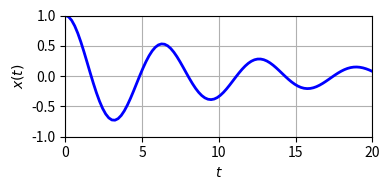
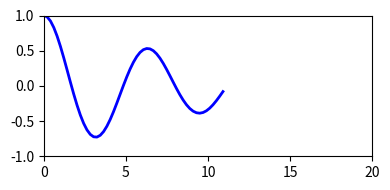
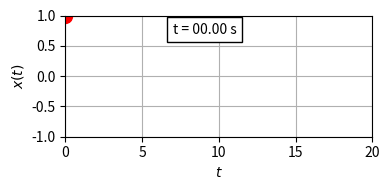

Python code for these plots, in order: (Note: this script raises an exception after producing the figures.)
%matplotlib inline

# Benötigte Module
import numpy as np
import matplotlib.pyplot as plt

# Für Animationen notwendig:
import matplotlib.animation as ma

# Position der Pendelbewegung und einfacher Plot:
def x(t):
    return (np.sqrt(11) * np.sin(3 * np.sqrt(11) * t / 10) / 33 + 
            np.cos(3 * np.sqrt(11) * t / 10)) * np.exp(-t / 10)

# statischer Plot der Bewegung für die ersten 20s:
t_n = np.linspace(0.0, 20.0, 100)
x_n = x(t_n)

fig, ax = plt.subplots(figsize=(4, 2), tight_layout=True)
ax.set_xlim(0, 20)
ax.set_ylim(-1, 1)
ax.set_xlabel(r'$t$')
ax.set_ylabel(r'$x(t)$')
ax.grid()

ax.plot(t_n, x_n, lw=2, color='blue')

# Bereitstellung der Daten; oft als Arrays
t_n = np.linspace(0.0, 20.0, 100)
x_n = x(t_n)

# Grundgerüst der Animation:
fig, ax = plt.subplots(figsize=(4, 2), tight_layout=True)
ax.set_xlim(0, 20)
ax.set_ylim(-1, 1)

# Die Animation ist die Hintereinanderdarstellung einzelner Bilder.
# Hier werden die Bilder durch Arrayelemente eines Liniendiagramms
# erzeugt:
frame = 55
ax.plot(t_n[:frame], x_n[:frame], lw=2, color='blue')
#ax.plot(t_n[frame], x_n[frame], 'o', markersize=10, color='red')

# 1. Aufbereitung der Daten
nseconds = 20
nframes = 400
t_n = np.linspace(0.0, nseconds, nframes)
x_n = x(t_n)

# 2. Initialisierung des Funktionsgerüstes:
# Für Animationen benötigen wir Figuren und Achsen:
fig, ax = plt.subplots(figsize=(4, 2), tight_layout=True, dpi=200)

ax.set_xlim(0., 20.0)
ax.set_ylim(-1., 1.)
ax.set_xlabel(r'$t$')
ax.set_ylabel(r'$x(t)$')
ax.grid()

# 3. Deinition zu animierender Elemente
# Hier erzeugen Sie 'leere' Elemente mit evtl. Parametern (Strichdicke etc.)
line, = ax.plot([], [], lw=2, color='blue') # evtl. mit Stilelementen
dot, = ax.plot([], [], 'o', markersize=10, color='red') # evtl. mit Stilelementen

# Gegenüber dem Video wird hier die Positionsangabe des Textes unabhängig von
# den Werten in 'xlim' und 'ylim' angegeben, also unabhängig vom Koordinatensystem
# der Daten. Die Positionsangabe erfolgt stattdessen im Koordinatensystem der Figur.
# Das ist immer dann sinnvoll, wenn man von konkreten Datenwerten unabhängig sein
# möchte.
# Bitte im Netz hierzu u.a. die Seite 
# https://matplotlib.org/stable/users/explain/artists/transforms_tutorial.html
# befragen.
#text = ax.text(0.4, 0.85, "", 
#               bbox={'facecolor':'white','edgecolor':'black','pad':3},
#               ha='left', 
#               transform=ax.transAxes)

text = ax.text(7, 0.7, "", 
               bbox={'facecolor':'white'},
               )

# 4. definiere Zeitintervall zwischen den Bildern
#    der Animation; meist festgelegt durch die
#    gewünsche Gesamtdauer einer Animation
fps = nframes / nseconds       # frames (Bilder) pro Sekunde
interval_frames = 1000 / fps  # Zeitinterval zwischen
                              # zwei Bildern in Millisekunden

# 4. Definition der Funktion für die einzelnen Bilder der Animation
def drawframe(frame):
    line.set_data(t_n[:frame], x_n[:frame])
    dot.set_data([t_n[frame]], [x_n[frame]])
    text.set_text(f't = {frame / fps:05.2f} s')

    # immer eine 'Liste' aller modifizierten Elemente zurückgeben!
    return [line, dot, text]

# 5. Aufruf von FuncAnimation zur Erzeugung der Animation
animation = ma.FuncAnimation(fig=fig, 
                             func=drawframe, 
                             frames=len(t_n),
                             interval=interval_frames,
                             blit=True)

# Das 'blit=True' sollte bei Animationen, die man sich
# direkt am Bildschirm (oder im Notebook) ansehen möchte,
# gesetzt werden. Es sorgt dafür dass in der Darstellung
# nur Elemente , die sich zwischen frames verändern neu gezeichnet
# werden. Wenn man es nicht setzt, bekommt man u.U. ruckelige
# Darstellungen. Bei Animationen, die man nur abspeichert und später
# anschaut, ist es nicht wichtig. In diesem Fall werden die
# Programme in komplizierteren Föllen wie hier u.U. einfacher.

# 6. Anzeigen der Animation (optional)

# Das folgende (bis plt.close) ist im Notebook notwendig:
from IPython.display import HTML
html = HTML(animation.to_jshtml())

display(html)
plt.close()

# Für die Darstellung des Plots in einem Skript sollte
# ein einfaches 'plt.plot()' ausreichen. Wenn es nicht klappt
# (z.B. innerhalb einer bestimmten IDE), am einfachsten Dr. Google
# befragen.

# 7. Abspeichern der Animation als Video auf der Platte (optional)
# Das ABspeichern als bewegtes gif sollte bei jedem verfügbar sein:
#animation.save('pendel.gif', writer='pillow', fps=fps)

# Zum Abspeichern als mp4-Video (oder anderer Videoformate) benötigt
# man externe Programme wie z.B. ffmepg. Hierzu evtl bei Google
# nachschauen

# animation.save('ani_neu.mp4', writer='ffmpeg', fps=fps)

# Einfacher Test, ob auf Ihrem System das gif und/oder das mp4-Format zum Abspeichern
# von Animationen verfügbar sind.

import matplotlib.animation as ma

# Teste of PIL zum Abspeichern von bewegten gifs:
if ma.writers.is_available('pillow'):
    print('Bewegte GIFs können mit der PIL abgespeichert werden.')
    print("Ein Beispielbefehl: anim.save('test.gif', writer='pillow', fps=fps)")
else:
    print('PIL ist bei Ihnen nicht verfügbar.')

if ma.writers.is_available('ffmpeg'):
    print('MPEG4-Videodateien und viele andere Formate können mit ffmpeg abgespeichert werden.')
    print("Ein Beispielbefehl: anim.save('test.mp4', writer=ma.FFMpegWriter(fps=20))")
else:
    print('FFMpeg ist bei Ihnen nicht verfügbar.')

if ma.writers.is_available('imagemagick'):
    print('MPEG4-Videodateien und viele andere Formate können mit ImageMagick abgespeichert werden.')
    print("Ein Beispielbefehl: anim.save('test.mp4', writer=ma.ImageMagickWriter(fps=20))")
else:
    print('ImageMagick ist bei Ihnen nicht verfügbar.')

